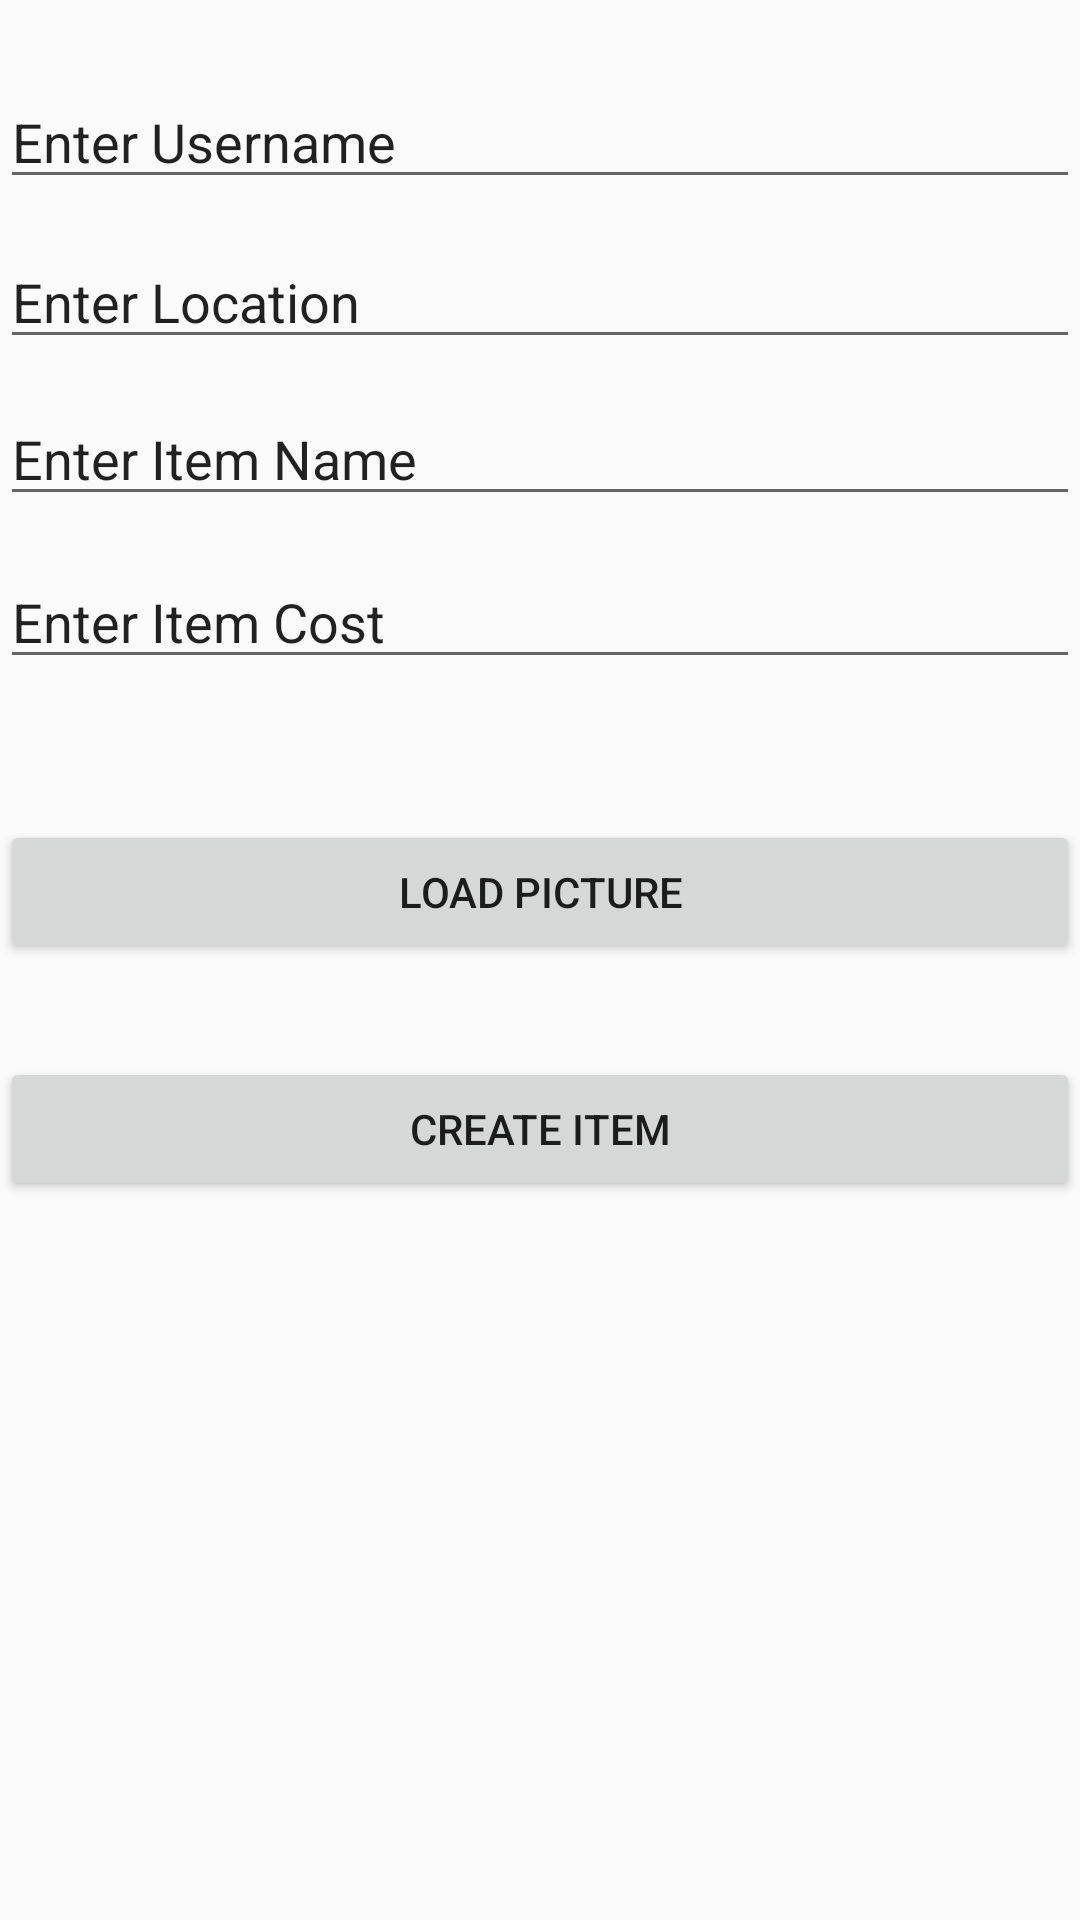

Android layout source for this screen:
<!-- AndroidManifest.xml: application theme AppTheme -->
<!-- res/layout/new_item.xml -->
<?xml version="1.0" encoding="utf-8"?>
<RelativeLayout xmlns:android="http://schemas.android.com/apk/res/android"
    android:layout_width="match_parent" android:layout_height="match_parent">
//comment
    <EditText
        android:id="@+id/EnterBundleName"
        android:layout_width="match_parent"
        android:layout_height="wrap_content"
        android:layout_marginTop="25dp"
        android:inputType="textPersonName"
        android:text="@string/username"
        android:layout_alignParentTop="true"
        android:layout_alignParentLeft="true"
        android:layout_alignParentStart="true" />

    <EditText
        android:id="@+id/Location"
        android:layout_width="match_parent"
        android:layout_height="wrap_content"
        android:layout_marginTop="12dp"
        android:inputType="textPostalAddress"
        android:text="@string/location"
        android:layout_below="@+id/EnterBundleName"
        android:layout_alignParentLeft="true"
        android:layout_alignParentStart="true" />

    <EditText
        android:id="@+id/ItemNameView"
        android:layout_width="match_parent"
        android:layout_height="wrap_content"
        android:inputType="text"
        android:text="@string/item_name"
        android:layout_below="@+id/Location"
        android:layout_alignParentLeft="true"
        android:layout_alignParentStart="true"
        android:layout_marginTop="11dp" />

    <EditText
        android:id="@+id/ItemCost"
        android:layout_width="match_parent"
        android:layout_height="wrap_content"
        android:text="@string/item_cost"
        android:layout_below="@+id/ItemNameView"
        android:layout_alignParentLeft="true"
        android:layout_alignParentStart="true"
        android:layout_marginTop="13dp" />

    <ImageView
        android:id="@+id/imgView"
        android:layout_width="fill_parent"
        android:layout_height="wrap_content"
        android:contentDescription="@string/img_view"
        android:layout_weight="1" />

    <Button
        android:id="@+id/LoadPicture"
        android:layout_width="match_parent"
        android:layout_height="wrap_content"
        android:layout_marginTop="47dp"
        android:onClick="loadImagefromGallery"
        android:text="@string/load_picture"
        android:layout_below="@+id/ItemCost"
        android:layout_alignParentLeft="true"
        android:layout_alignParentStart="true" />

    <Button
        android:id="@+id/CreateItem"
        android:layout_width="match_parent"
        android:layout_height="wrap_content"
        android:layout_below="@+id/LoadPicture"
        android:layout_centerHorizontal="true"
        android:layout_marginTop="31dp"
        android:text="@string/create_item" />


</RelativeLayout>
<!-- resources referenced by this layout -->
<resources>
  <string name="create_item">Create Item</string>
  <string name="img_view">imgView</string>
  <string name="item_cost">Enter Item Cost</string>
  <string name="item_name">Enter Item Name</string>
  <string name="load_picture">Load Picture</string>
  <string name="location">Enter Location</string>
  <string name="username">Enter Username</string>
  <style name="AppTheme" parent="Theme.AppCompat.Light.DarkActionBar">
          
          <item name="colorPrimary">@color/colorPrimary</item>
          <item name="colorPrimaryDark">@color/colorPrimaryDark</item>
          <item name="colorAccent">@color/colorAccent</item>
      </style>
  <color name="colorPrimary">#3F5EFF</color>
  <color name="colorPrimaryDark">#303F9F</color>
  <color name="colorAccent">#FF4081</color>
</resources>
